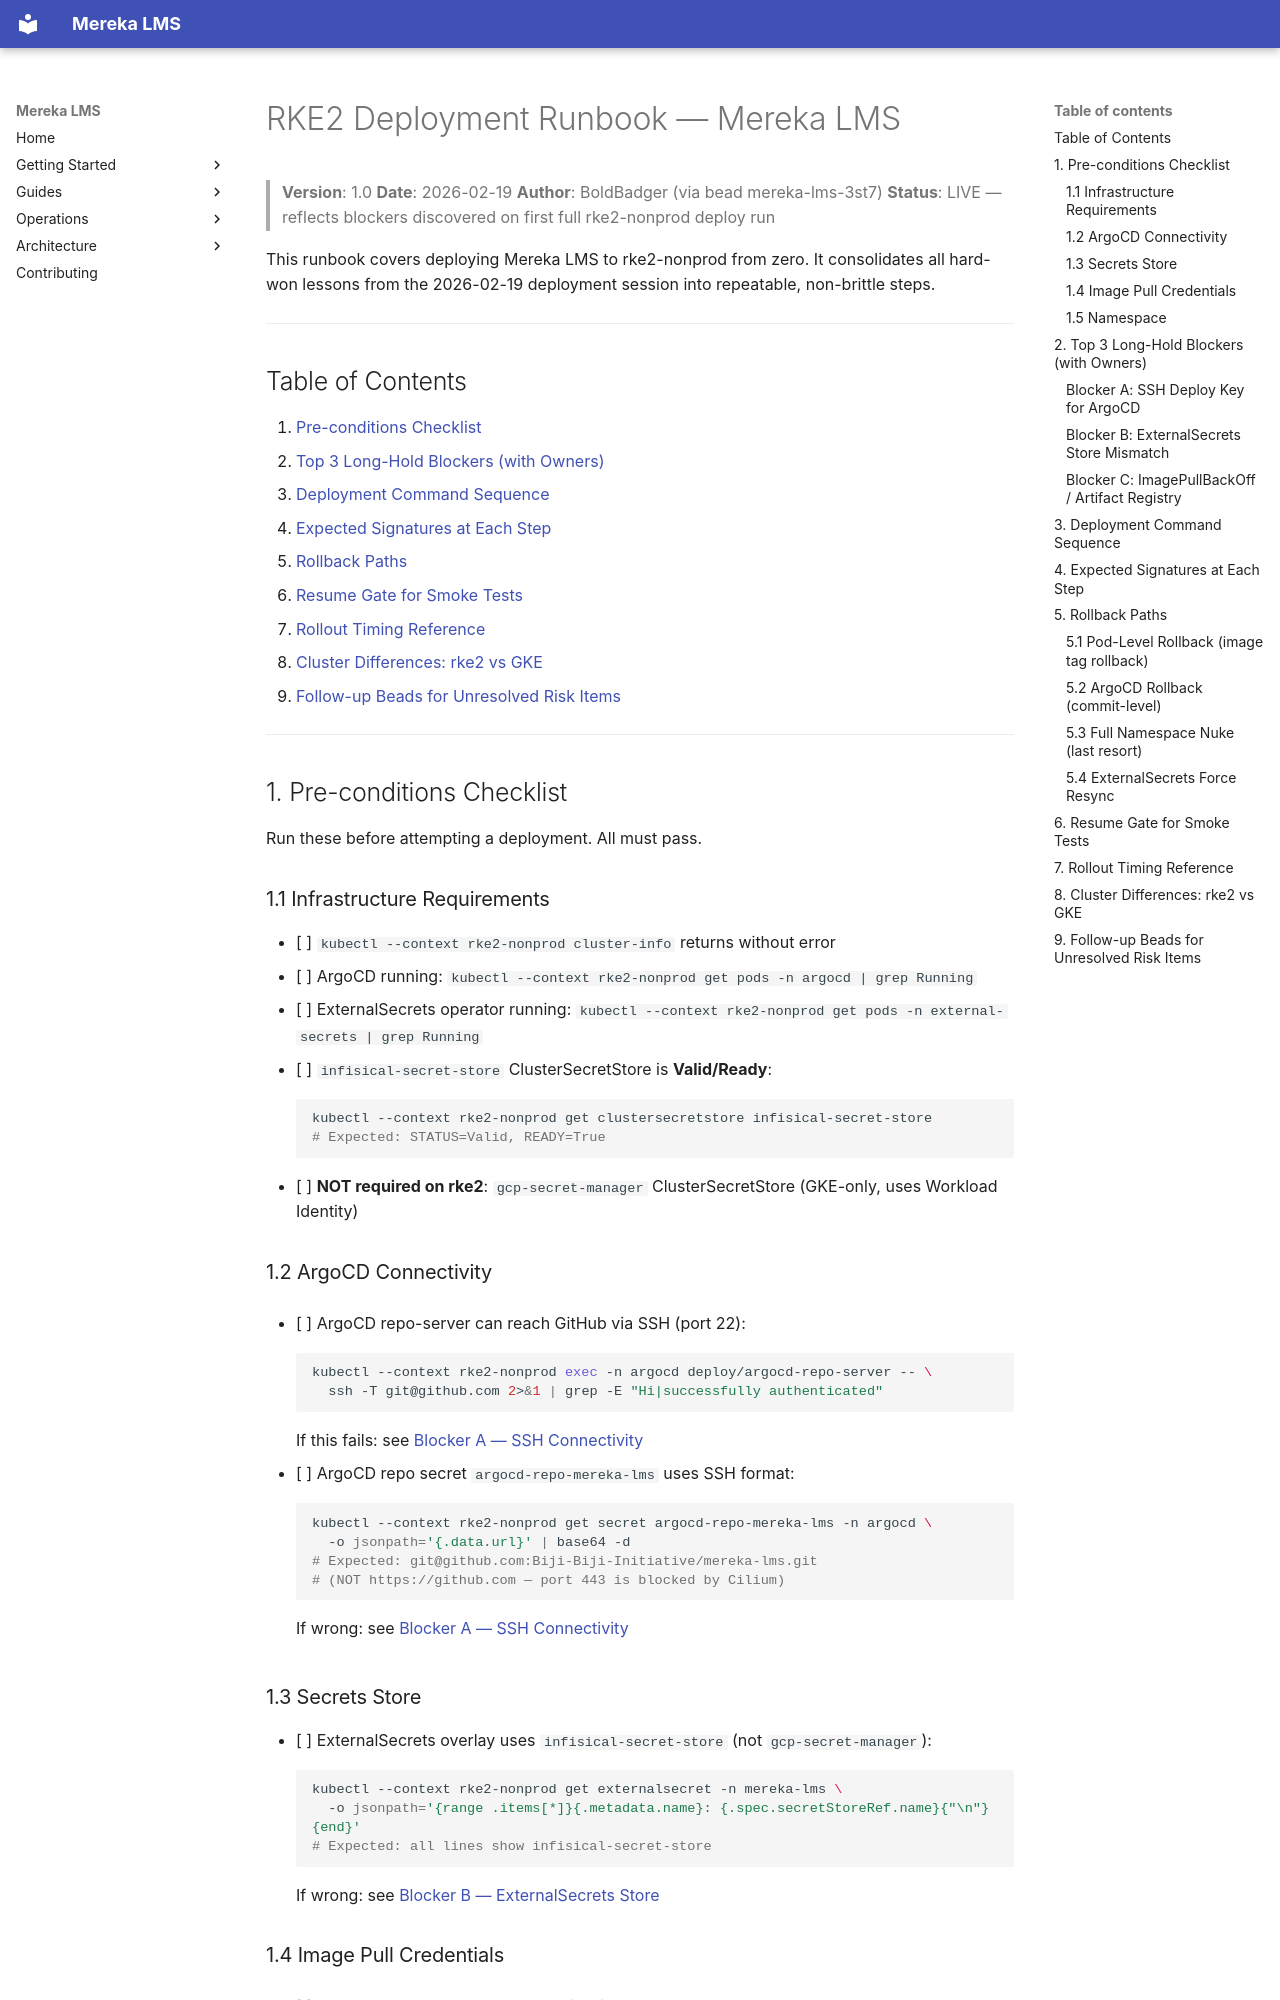

repository: lifeofgurpreet/mereka-lms-prototype · page: archive/evidence/operations/evidence/rke2/RKE2-DEPLOYMENT-RUNBOOK/index.html · generator: mkdocs

# RKE2 Deployment Runbook — Mereka LMS

> **Version**: 1.0
> **Date**: 2026-02-19
> **Author**: BoldBadger (via bead mereka-lms-3st7)
> **Status**: LIVE — reflects blockers discovered on first full rke2-nonprod deploy run

This runbook covers deploying Mereka LMS to rke2-nonprod from zero. It consolidates all
hard-won lessons from the 2026-02-19 deployment session into repeatable, non-brittle steps.

---

## Table of Contents

1. [Pre-conditions Checklist](#1-pre-conditions-checklist)
2. [Top 3 Long-Hold Blockers (with Owners)](#2-top-3-long-hold-blockers-with-owners)
3. [Deployment Command Sequence](#3-deployment-command-sequence)
4. [Expected Signatures at Each Step](#4-expected-signatures-at-each-step)
5. [Rollback Paths](#5-rollback-paths)
6. [Resume Gate for Smoke Tests](#6-resume-gate-for-smoke-tests)
7. [Rollout Timing Reference](#7-rollout-timing-reference)
8. [Cluster Differences: rke2 vs GKE](#8-cluster-differences-rke2-vs-gke)
9. [Follow-up Beads for Unresolved Risk Items](#9-follow-up-beads-for-unresolved-risk-items)

---

## 1. Pre-conditions Checklist

Run these before attempting a deployment. All must pass.

### 1.1 Infrastructure Requirements

- [ ] `kubectl --context rke2-nonprod cluster-info` returns without error
- [ ] ArgoCD running: `kubectl --context rke2-nonprod get pods -n argocd | grep Running`
- [ ] ExternalSecrets operator running: `kubectl --context rke2-nonprod get pods -n external-secrets | grep Running`
- [ ] `infisical-secret-store` ClusterSecretStore is **Valid/Ready**:
  ```bash
  kubectl --context rke2-nonprod get clustersecretstore infisical-secret-store
  # Expected: STATUS=Valid, READY=True
  ```
- [ ] **NOT required on rke2**: `gcp-secret-manager` ClusterSecretStore (GKE-only, uses Workload Identity)

### 1.2 ArgoCD Connectivity

- [ ] ArgoCD repo-server can reach GitHub via SSH (port 22):
  ```bash
  kubectl --context rke2-nonprod exec -n argocd deploy/argocd-repo-server -- \
    ssh -T git@github.com 2>&1 | grep -E "Hi|successfully authenticated"
  ```
  If this fails: see [Blocker A — SSH Connectivity](#blocker-a-ssh-deploy-key-for-argocd)

- [ ] ArgoCD repo secret `argocd-repo-mereka-lms` uses SSH format:
  ```bash
  kubectl --context rke2-nonprod get secret argocd-repo-mereka-lms -n argocd \
    -o jsonpath='{.data.url}' | base64 -d
  # Expected: git@github.com:Biji-Biji-Initiative/mereka-lms.git
  # (NOT https://github.com — port 443 is blocked by Cilium)
  ```
  If wrong: see [Blocker A — SSH Connectivity](#blocker-a-ssh-deploy-key-for-argocd)

### 1.3 Secrets Store

- [ ] ExternalSecrets overlay uses `infisical-secret-store` (not `gcp-secret-manager`):
  ```bash
  kubectl --context rke2-nonprod get externalsecret -n mereka-lms \
    -o jsonpath='{range .items[*]}{.metadata.name}: {.spec.secretStoreRef.name}{"\n"}{end}'
  # Expected: all lines show infisical-secret-store
  ```
  If wrong: see [Blocker B — ExternalSecrets Store](#blocker-b-externalsecrets-store-mismatch)
